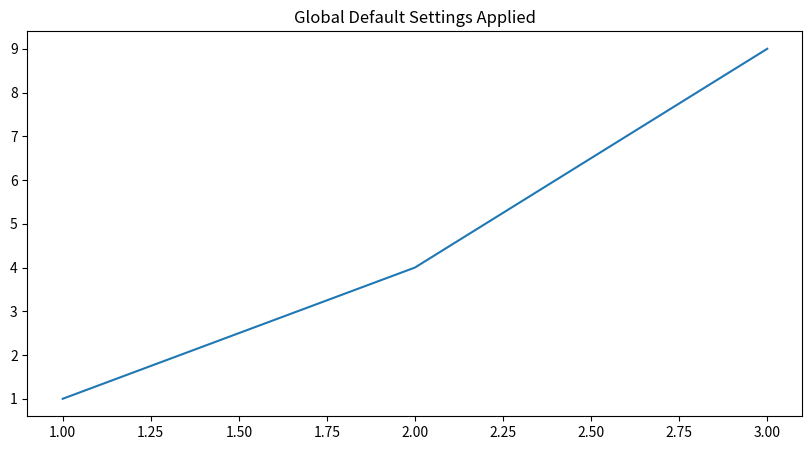

Reproduce this figure in Python.
import matplotlib.pyplot as plt

# Set default figure size and DPI globally
plt.rcParams['figure.figsize'] = (10, 5)
plt.rcParams['figure.dpi'] = 150

# Now all figures will use these settings by default
plt.plot([1, 2, 3], [1, 4, 9])
plt.title('Global Default Settings Applied')
plt.show()
